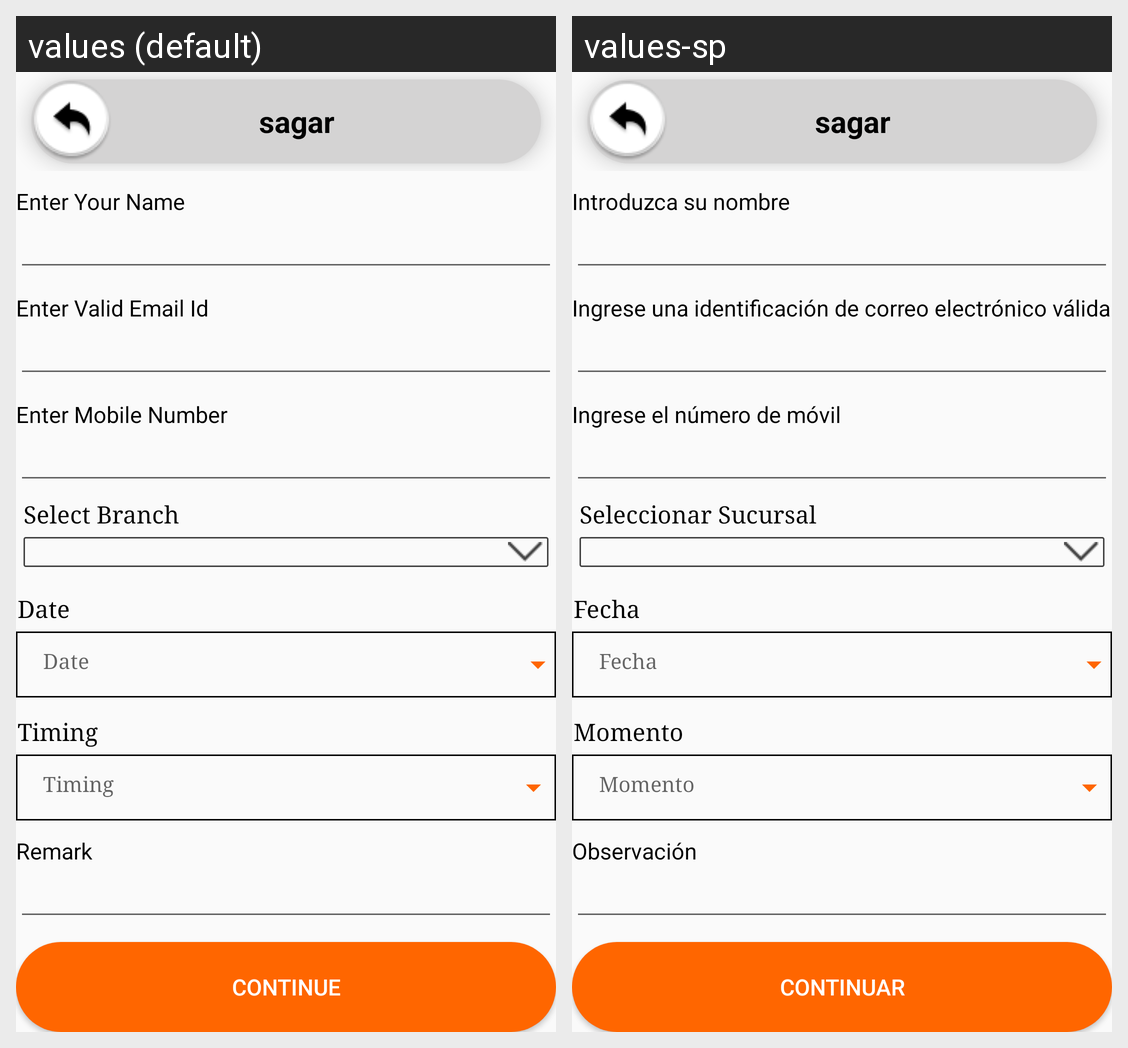

For this localized Android screen grid, give each drawn string resource with its value in every locale shown.
Android screen res/layout/activity_schedule_visit.xml rendered under 2 locales, left to right: values (default), values-sp. Device: Nexus 5 (rendered at 1080×1920; each locale shown at half size, 540×960, under a caption strip naming it); theme AppThemeBlue.
Strings drawn on this screen, with the default value and each locale's value (text and hints the layout hard-codes, and strings that could not be matched under every locale, appear in the picture but are not listed):

hint_Enter_name
  values: Enter Your Name
  values-sp: Introduzca su nombre

msg_enter_valid_email
  values: Enter Valid Email Id
  values-sp: Ingrese una identificación de correo electrónico válida

hint_mobile_no
  values: Enter Mobile Number
  values-sp: Ingrese el número de móvil

SelectBranch
  values: Select Branch
  values-sp: Seleccionar Sucursal

txt_date
  values: Date
  values-sp: Fecha

txt_Timing
  values: Timing
  values-sp: Momento

Remark
  values: Remark
  values-sp: Observación

btn_continue
  values: Continue
  values-sp: Continuar
